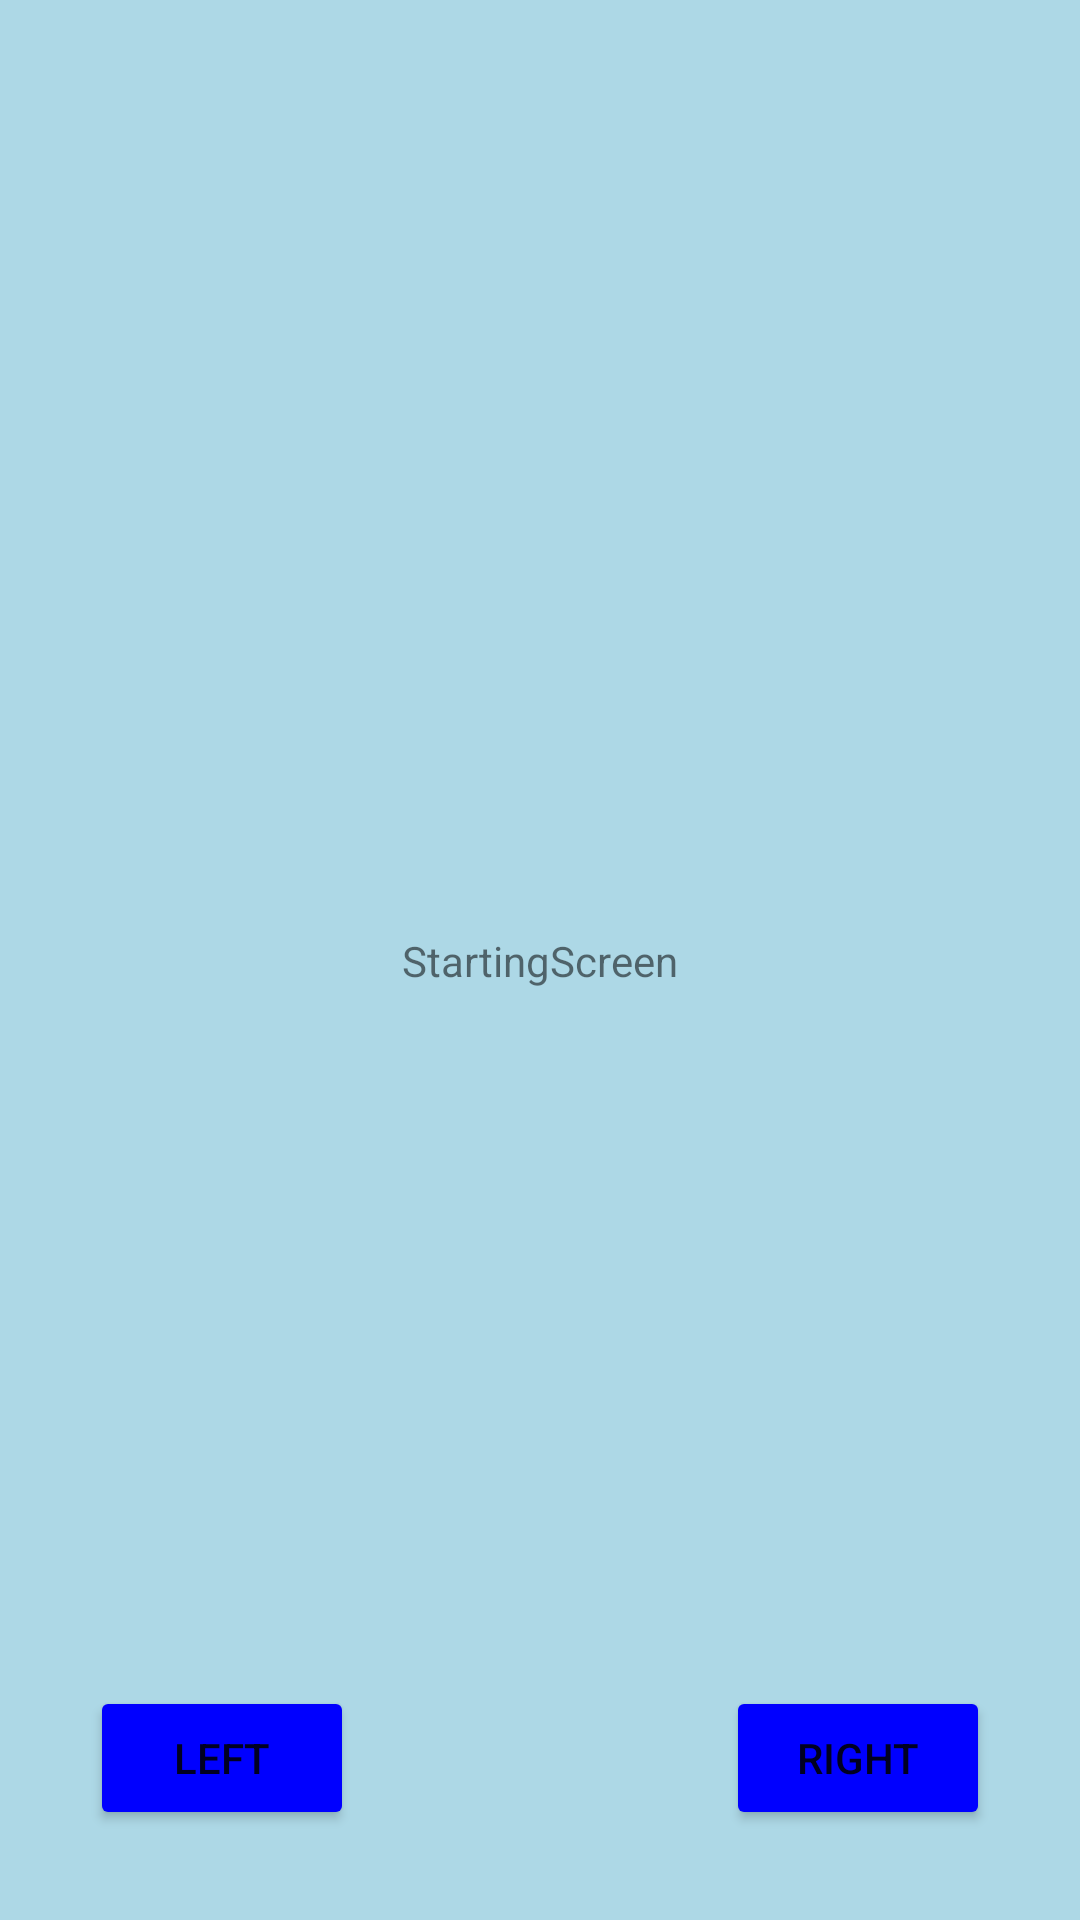

The Android layout XML behind this screen, and the referenced resources:
<!-- AndroidManifest.xml: application theme Theme.AppCompat.Light.NoActionBar.FullScreen -->
<!-- res/layout/starting_screen.xml -->
<?xml version="1.0" encoding="utf-8"?>
<androidx.constraintlayout.widget.ConstraintLayout xmlns:android="http://schemas.android.com/apk/res/android"
    xmlns:app="http://schemas.android.com/apk/res-auto"
    xmlns:tools="http://schemas.android.com/tools"
    android:id="@+id/background_starting"
    android:layout_width="match_parent"
    android:layout_height="match_parent"
    android:background="@color/light_blue"
    tools:context=".StartingScreen">

    <TextView
        android:id="@+id/starting_notifier"
        android:layout_width="wrap_content"
        android:layout_height="wrap_content"
        android:text="StartingScreen"
        app:layout_constraintBottom_toBottomOf="parent"
        app:layout_constraintLeft_toLeftOf="parent"
        app:layout_constraintRight_toRightOf="parent"
        app:layout_constraintTop_toTopOf="parent" />

    <Button
        android:id="@+id/right_button_starting"
        android:layout_width="wrap_content"
        android:layout_height="wrap_content"
        android:layout_marginEnd="30dp"
        android:layout_marginBottom="30dp"
        android:backgroundTint="@color/blue"
        android:onClick="moveScreenRight"
        android:text="@string/right_text"
        app:layout_constraintBottom_toBottomOf="parent"
        app:layout_constraintEnd_toEndOf="parent"
        app:layout_constraintHorizontal_bias="1.0"
        app:layout_constraintStart_toStartOf="parent"
        app:layout_constraintTop_toTopOf="parent"
        app:layout_constraintVertical_bias="1.0" />

    <Button
        android:id="@+id/left_button_starting"
        android:layout_width="wrap_content"
        android:layout_height="wrap_content"
        android:layout_marginStart="30dp"
        android:layout_marginBottom="30dp"
        android:backgroundTint="@color/blue"
        android:onClick="moveScreenLeft"
        android:text="@string/left_text"
        app:layout_constraintBottom_toBottomOf="parent"
        app:layout_constraintEnd_toEndOf="parent"
        app:layout_constraintHorizontal_bias="0.0"
        app:layout_constraintStart_toStartOf="parent"
        app:layout_constraintTop_toTopOf="parent"
        app:layout_constraintVertical_bias="1.0" />

    <Button
        android:id="@+id/settings_starting"
        android:layout_width="wrap_content"
        android:layout_height="wrap_content"
        android:background="#00FFFFFF"
        android:backgroundTint="@color/blue"
        android:onClick="moveToSettings"
        android:text="@string/settings_text"
        app:layout_constraintBottom_toBottomOf="parent"
        app:layout_constraintEnd_toEndOf="parent"
        app:layout_constraintHorizontal_bias="0.0"
        app:layout_constraintStart_toStartOf="parent"
        app:layout_constraintTop_toTopOf="parent"
        app:layout_constraintVertical_bias="0.021"
        tools:ignore="SpeakableTextPresentCheck" />

    <ImageView
        android:id="@+id/starting_settings"
        android:layout_width="50dp"
        android:layout_height="50dp"
        android:layout_marginStart="15dp"
        android:layout_marginTop="15dp"
        app:layout_constraintBottom_toBottomOf="parent"
        app:layout_constraintEnd_toEndOf="parent"
        app:layout_constraintHorizontal_bias="0.0"
        app:layout_constraintStart_toStartOf="parent"
        app:layout_constraintTop_toTopOf="parent"
        app:layout_constraintVertical_bias="0.0"
        app:srcCompat="@drawable/settings_button" />

</androidx.constraintlayout.widget.ConstraintLayout>
<!-- resources referenced by this layout -->
<resources>
  <color name="blue">#0000FF</color>
  <color name="light_blue">#ADD8E6</color>
  <string name="left_text">Left</string>
  <string name="right_text">Right</string>
  <string name="settings_text" />
  <style name="Theme.AppCompat.Light.NoActionBar.FullScreen" parent="@style/Theme.AppCompat.Light.NoActionBar">
          <item name="android:windowNoTitle">true</item>
          <item name="android:windowActionBar">false</item>
          <item name="android:windowFullscreen">true</item>
          <item name="android:windowContentOverlay">@null</item>
      </style>
</resources>
